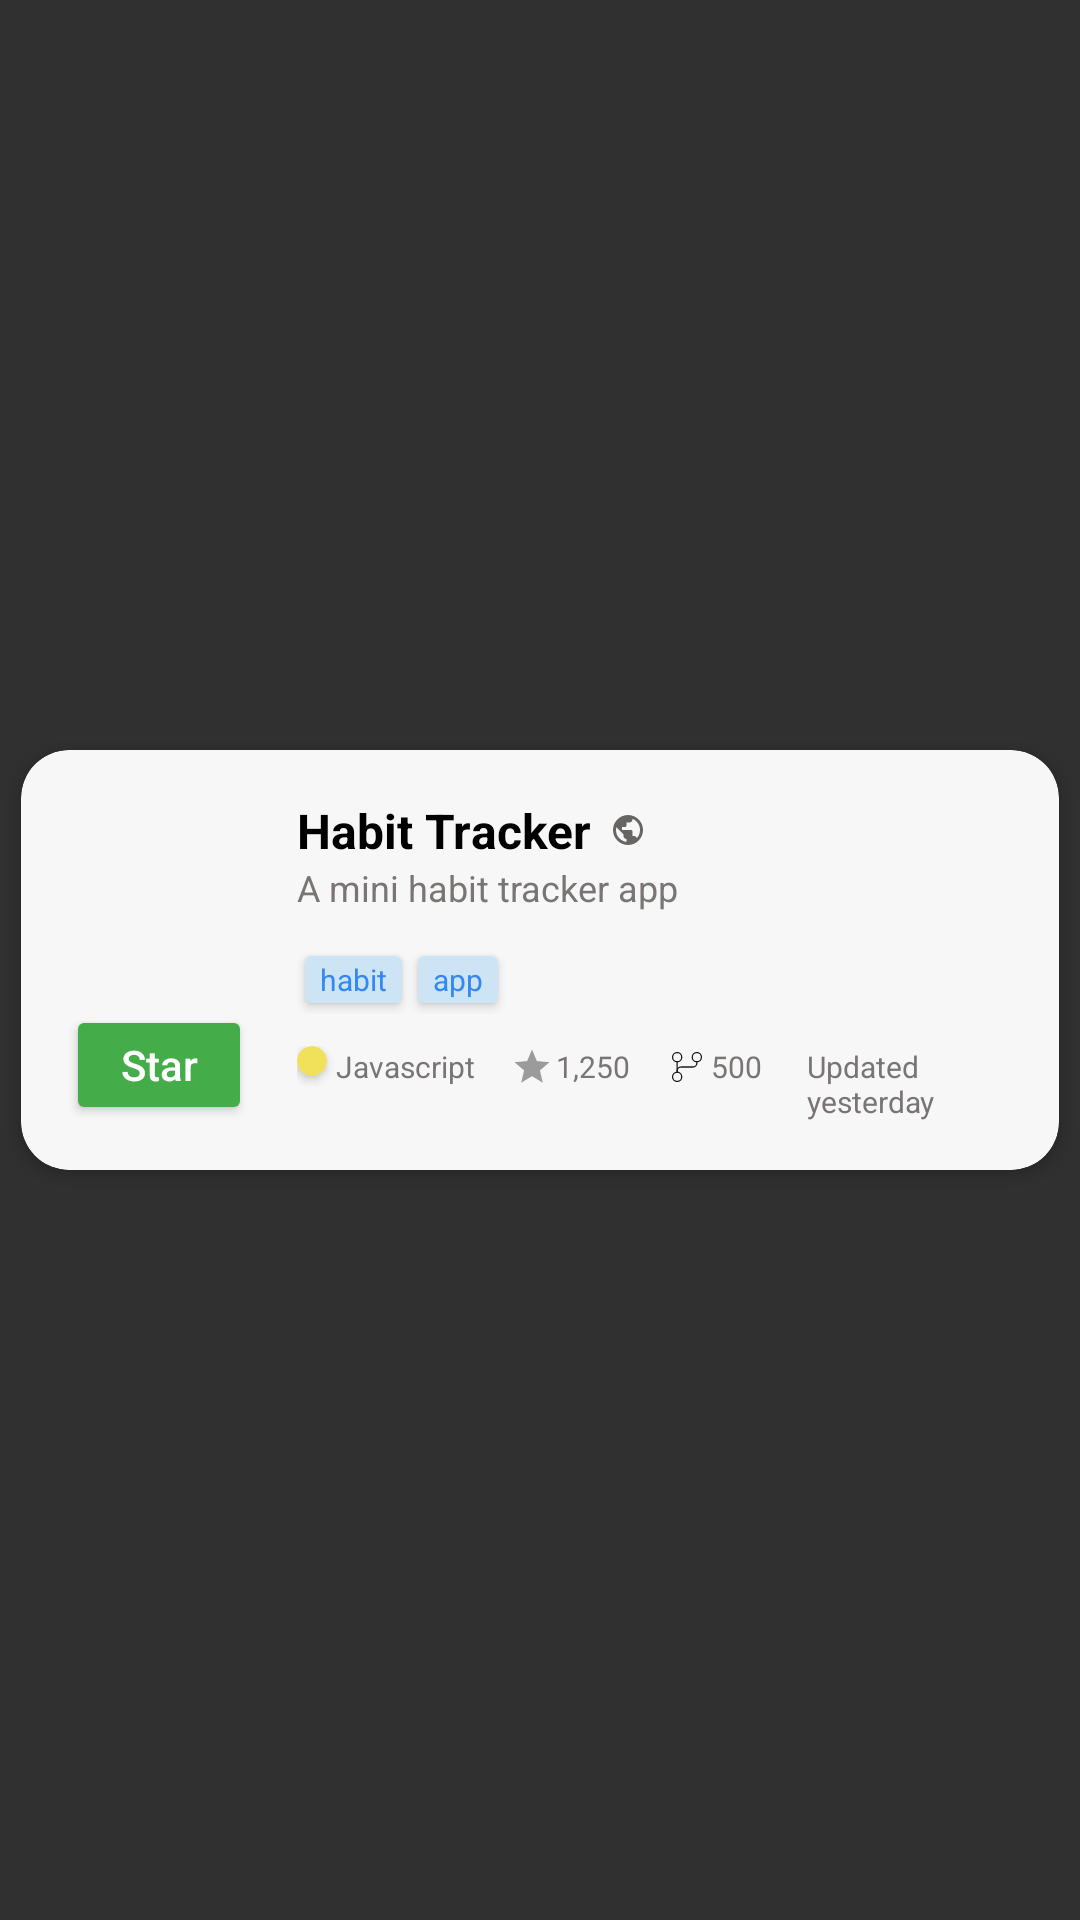

Reconstruct the res/layout file that produces this screen, plus the resources it refers to.
<!-- AndroidManifest.xml: application theme Theme.AppCompat.NoActionBar -->
<!-- res/layout/repository.xml -->
<?xml version="1.0" encoding="utf-8"?>
<androidx.constraintlayout.widget.ConstraintLayout
    android:layout_width="match_parent"
    android:layout_height="wrap_content"
    xmlns:tools="http://schemas.android.com/tools"
    xmlns:android="http://schemas.android.com/apk/res/android"
    xmlns:app="http://schemas.android.com/apk/res-auto">

    <androidx.cardview.widget.CardView
        android:layout_width="match_parent"
        android:layout_height="wrap_content"
        android:backgroundTint="@color/grey4"
        app:cardCornerRadius="16dp"
        app:cardUseCompatPadding="true"
        app:layout_constraintBottom_toBottomOf="parent"
        app:layout_constraintEnd_toEndOf="parent"
        app:layout_constraintStart_toStartOf="parent"
        app:layout_constraintTop_toTopOf="parent">

        <LinearLayout
            android:id="@+id/llRow"
            android:layout_width="match_parent"
            android:layout_height="wrap_content">

            <LinearLayout
                android:layout_width="wrap_content"
                android:layout_height="wrap_content"
                android:gravity="center_horizontal"
                android:orientation="vertical"
                android:padding="15dp">

                <ImageView
                    android:id="@+id/repoImg"
                    android:layout_width="50dp"
                    android:layout_height="50dp"
                    android:layout_marginBottom="20dp"
                    android:contentDescription="@string/profile_image"
                    android:padding="2dp"
                    android:scaleType="centerCrop"
                    tools:srcCompat="@tools:sample/avatars" />

                <Button
                    android:layout_width="62dp"
                    android:layout_height="40dp"
                    android:backgroundTint="@color/green"
                    android:text="@string/star"
                    android:textAlignment="center"
                    android:textAllCaps="false"
                    android:textSize="14sp"
                    tools:ignore="TouchTargetSizeCheck" />

            </LinearLayout>

            <androidx.constraintlayout.widget.ConstraintLayout
                android:layout_width="match_parent"
                android:layout_height="match_parent"
                android:orientation="vertical"
                android:paddingVertical="16dp"
                android:paddingEnd="15dp"
                tools:ignore="RtlSymmetry">

                <LinearLayout
                    android:id="@+id/linearLayout9"
                    android:layout_width="wrap_content"
                    android:layout_height="wrap_content"
                    android:gravity="center_vertical"
                    app:layout_constraintStart_toStartOf="parent"
                    app:layout_constraintTop_toTopOf="parent"
                    tools:ignore="UseCompoundDrawables">

                    <TextView
                        android:id="@+id/name"
                        android:layout_width="wrap_content"
                        android:layout_height="wrap_content"
                        android:text="@string/habit_tracker"
                        android:textColor="@color/black"
                        android:textSize="16sp"
                        android:textStyle="bold" />

                    <ImageView
                        android:id="@+id/isPubic"
                        android:layout_width="12dp"
                        android:layout_height="12dp"
                        android:layout_marginStart="6dp"
                        android:src="@drawable/ic_baseline_public_24"
                        android:contentDescription="@string/ispublic" />

                </LinearLayout>

                <TextView
                    android:id="@+id/desc"
                    android:layout_width="wrap_content"
                    android:layout_height="wrap_content"
                    android:text="@string/a_mini_habit_tracker_app"
                    android:textColor="@color/grey1"
                    android:textSize="12sp"
                    app:layout_constraintStart_toStartOf="parent"
                    app:layout_constraintTop_toBottomOf="@+id/linearLayout9" />

                <LinearLayout
                    android:id="@+id/linearLayout8"
                    android:layout_width="wrap_content"
                    android:layout_height="wrap_content"
                    app:layout_constraintBottom_toTopOf="@+id/linearLayout7"
                    app:layout_constraintStart_toStartOf="parent"
                    app:layout_constraintTop_toBottomOf="@+id/desc">

                    <androidx.cardview.widget.CardView
                        android:id="@+id/card1"
                        android:layout_width="wrap_content"
                        android:layout_height="wrap_content"
                        android:backgroundTint="@color/blue1"
                        android:visibility="visible"
                        app:cardCornerRadius="2dp"
                        app:cardUseCompatPadding="true">

                        <TextView
                            android:id="@+id/cardTxt1"
                            android:layout_width="match_parent"
                            android:layout_height="match_parent"
                            android:layout_marginHorizontal="5dp"
                            android:layout_marginVertical="1dp"
                            android:text="@string/habit"
                            android:textAlignment="center"
                            android:textColor="@color/blue"
                            android:textSize="10sp"
                            tools:ignore="SmallSp" />

                    </androidx.cardview.widget.CardView>

                    <androidx.cardview.widget.CardView
                        android:id="@+id/card3"
                        android:layout_width="wrap_content"
                        android:layout_height="wrap_content"
                        android:backgroundTint="@color/blue1"
                        android:visibility="visible"
                        app:cardCornerRadius="2dp"
                        app:cardUseCompatPadding="true">

                        <TextView
                            android:id="@+id/cardTxt3"
                            android:layout_width="match_parent"
                            android:layout_height="match_parent"
                            android:layout_marginHorizontal="5dp"
                            android:layout_marginVertical="1dp"
                            android:text="@string/app"
                            android:textAlignment="center"
                            android:textColor="@color/blue"
                            android:textSize="10sp"
                            tools:ignore="SmallSp" />

                    </androidx.cardview.widget.CardView>

                </LinearLayout>

                <LinearLayout
                    android:id="@+id/linearLayout7"
                    android:layout_width="match_parent"
                    android:layout_height="wrap_content"
                    app:layout_constraintBottom_toBottomOf="parent">

                    <LinearLayout
                        android:layout_width="wrap_content"
                        android:layout_height="wrap_content">

                        <androidx.cardview.widget.CardView
                            android:layout_width="10dp"
                            android:layout_height="10dp"
                            app:cardBackgroundColor="@color/lang3"
                            app:cardCornerRadius="10dp" />

                        <TextView
                            android:id="@+id/lang"
                            android:layout_width="wrap_content"
                            android:layout_height="wrap_content"
                            android:layout_marginStart="3dp"
                            android:text="@string/javascript"
                            android:textColor="@color/grey1"
                            android:textSize="10sp"
                            tools:ignore="SmallSp" />

                    </LinearLayout>

                    <LinearLayout
                        android:layout_width="wrap_content"
                        android:layout_height="wrap_content"
                        android:layout_marginStart="12dp"
                        tools:ignore="UseCompoundDrawables">

                        <ImageView
                            android:layout_width="wrap_content"
                            android:layout_height="wrap_content"
                            android:src="@drawable/ic_baseline_star_24"
                            android:contentDescription="@string/stars" />

                        <TextView
                            android:id="@+id/stars"
                            android:layout_width="wrap_content"
                            android:layout_height="wrap_content"
                            android:layout_marginStart="1dp"
                            android:text="@string/_1_250"
                            android:textColor="@color/grey1"
                            android:textSize="10sp"
                            tools:ignore="SmallSp" />

                    </LinearLayout>

                    <LinearLayout
                        android:layout_width="wrap_content"
                        android:layout_height="wrap_content"
                        android:layout_marginStart="12dp"
                        tools:ignore="UseCompoundDrawables">

                        <ImageView
                            android:layout_width="wrap_content"
                            android:layout_height="wrap_content"
                            android:src="@drawable/ic_git_branch"
                            android:contentDescription="@string/forks" />

                        <TextView
                            android:id="@+id/fork"
                            android:layout_width="wrap_content"
                            android:layout_height="wrap_content"
                            android:layout_marginStart="1dp"
                            android:text="@string/_500"
                            android:textColor="@color/grey1"
                            android:textSize="10sp"
                            tools:ignore="SmallSp" />

                    </LinearLayout>

                    <TextView
                        android:id="@+id/lastUpdated"
                        android:layout_width="wrap_content"
                        android:layout_height="wrap_content"
                        android:layout_marginStart="15dp"
                        android:text="@string/updated_yesterday"
                        android:textColor="@color/grey1"
                        android:textSize="10sp"
                        tools:ignore="SmallSp" />

                </LinearLayout>

            </androidx.constraintlayout.widget.ConstraintLayout>

        </LinearLayout>

    </androidx.cardview.widget.CardView>

</androidx.constraintlayout.widget.ConstraintLayout>
<!-- resources referenced by this layout -->
<resources>
  <color name="black">#FF000000</color>
  <color name="blue">#3588EF</color>
  <color name="blue1">#CCE4F4</color>
  <color name="green">#44AC48</color>
  <color name="grey1">#7A7575</color>
  <color name="grey4">#F8F7F7</color>
  <color name="lang3">#F1E05A</color>
  <!-- drawable ic_baseline_public_24 (drawable-v24) -->
  <vector android:height="14dp" android:tint="#686565"
      android:viewportHeight="24" android:viewportWidth="24"
      android:width="14dp" xmlns:android="http://schemas.android.com/apk/res/android">
      <path android:fillColor="@android:color/white" android:pathData="M12,2C6.48,2 2,6.48 2,12s4.48,10 10,10 10,-4.48 10,-10S17.52,2 12,2zM11,19.93c-3.95,-0.49 -7,-3.85 -7,-7.93 0,-0.62 0.08,-1.21 0.21,-1.79L9,15v1c0,1.1 0.9,2 2,2v1.93zM17.9,17.39c-0.26,-0.81 -1,-1.39 -1.9,-1.39h-1v-3c0,-0.55 -0.45,-1 -1,-1L8,12v-2h2c0.55,0 1,-0.45 1,-1L11,7h2c1.1,0 2,-0.9 2,-2v-0.41c2.93,1.19 5,4.06 5,7.41 0,2.08 -0.8,3.97 -2.1,5.39z"/>
  </vector>
  <!-- drawable ic_baseline_star_24 (drawable-v24) -->
  <vector android:height="14dp" android:tint="#9C9B9B"
      android:viewportHeight="24" android:viewportWidth="24"
      android:width="14dp" xmlns:android="http://schemas.android.com/apk/res/android">
      <path android:fillColor="@android:color/white" android:pathData="M12,17.27L18.18,21l-1.64,-7.03L22,9.24l-7.19,-0.61L12,2 9.19,8.63 2,9.24l5.46,4.73L5.82,21z"/>
  </vector>
  <!-- drawable ic_git_branch (drawable-v24) -->
  <vector android:alpha="0.9" android:height="14dp"
      android:viewportHeight="256" android:viewportWidth="256"
      android:width="14dp" xmlns:android="http://schemas.android.com/apk/res/android">
      <path android:fillColor="#00000000"
          android:pathData="M68,160v-8a24,24 0,0 1,24 -24l72,-0A24,24 0,0 0,188 104V96"
          android:strokeColor="#000" android:strokeLineCap="round"
          android:strokeLineJoin="round" android:strokeWidth="8"/>
      <path android:fillColor="#00000000" android:pathData="M68,96L68,160"
          android:strokeColor="#000" android:strokeLineCap="round"
          android:strokeLineJoin="round" android:strokeWidth="8"/>
      <path android:fillColor="#00000000"
          android:pathData="M68,188m-28,0a28,28 0,1 1,56 0a28,28 0,1 1,-56 0"
          android:strokeColor="#000" android:strokeLineCap="round"
          android:strokeLineJoin="round" android:strokeWidth="8"/>
      <path android:fillColor="#00000000"
          android:pathData="M188,68m-28,0a28,28 0,1 1,56 0a28,28 0,1 1,-56 0"
          android:strokeColor="#000" android:strokeLineCap="round"
          android:strokeLineJoin="round" android:strokeWidth="8"/>
      <path android:fillColor="#00000000"
          android:pathData="M68,68m-28,0a28,28 0,1 1,56 0a28,28 0,1 1,-56 0"
          android:strokeColor="#000" android:strokeLineCap="round"
          android:strokeLineJoin="round" android:strokeWidth="8"/>
  </vector>
  <string name="_1_250">1,250</string>
  <string name="_500">500</string>
  <string name="a_mini_habit_tracker_app">A mini habit tracker app</string>
  <string name="app">app</string>
  <string name="forks">forks</string>
  <string name="habit">habit</string>
  <string name="habit_tracker">Habit Tracker</string>
  <string name="ispublic">isPublic</string>
  <string name="javascript">Javascript</string>
  <string name="profile_image">Profile Image</string>
  <string name="star">Star</string>
  <string name="stars">stars</string>
  <string name="updated_yesterday">Updated yesterday</string>
</resources>
